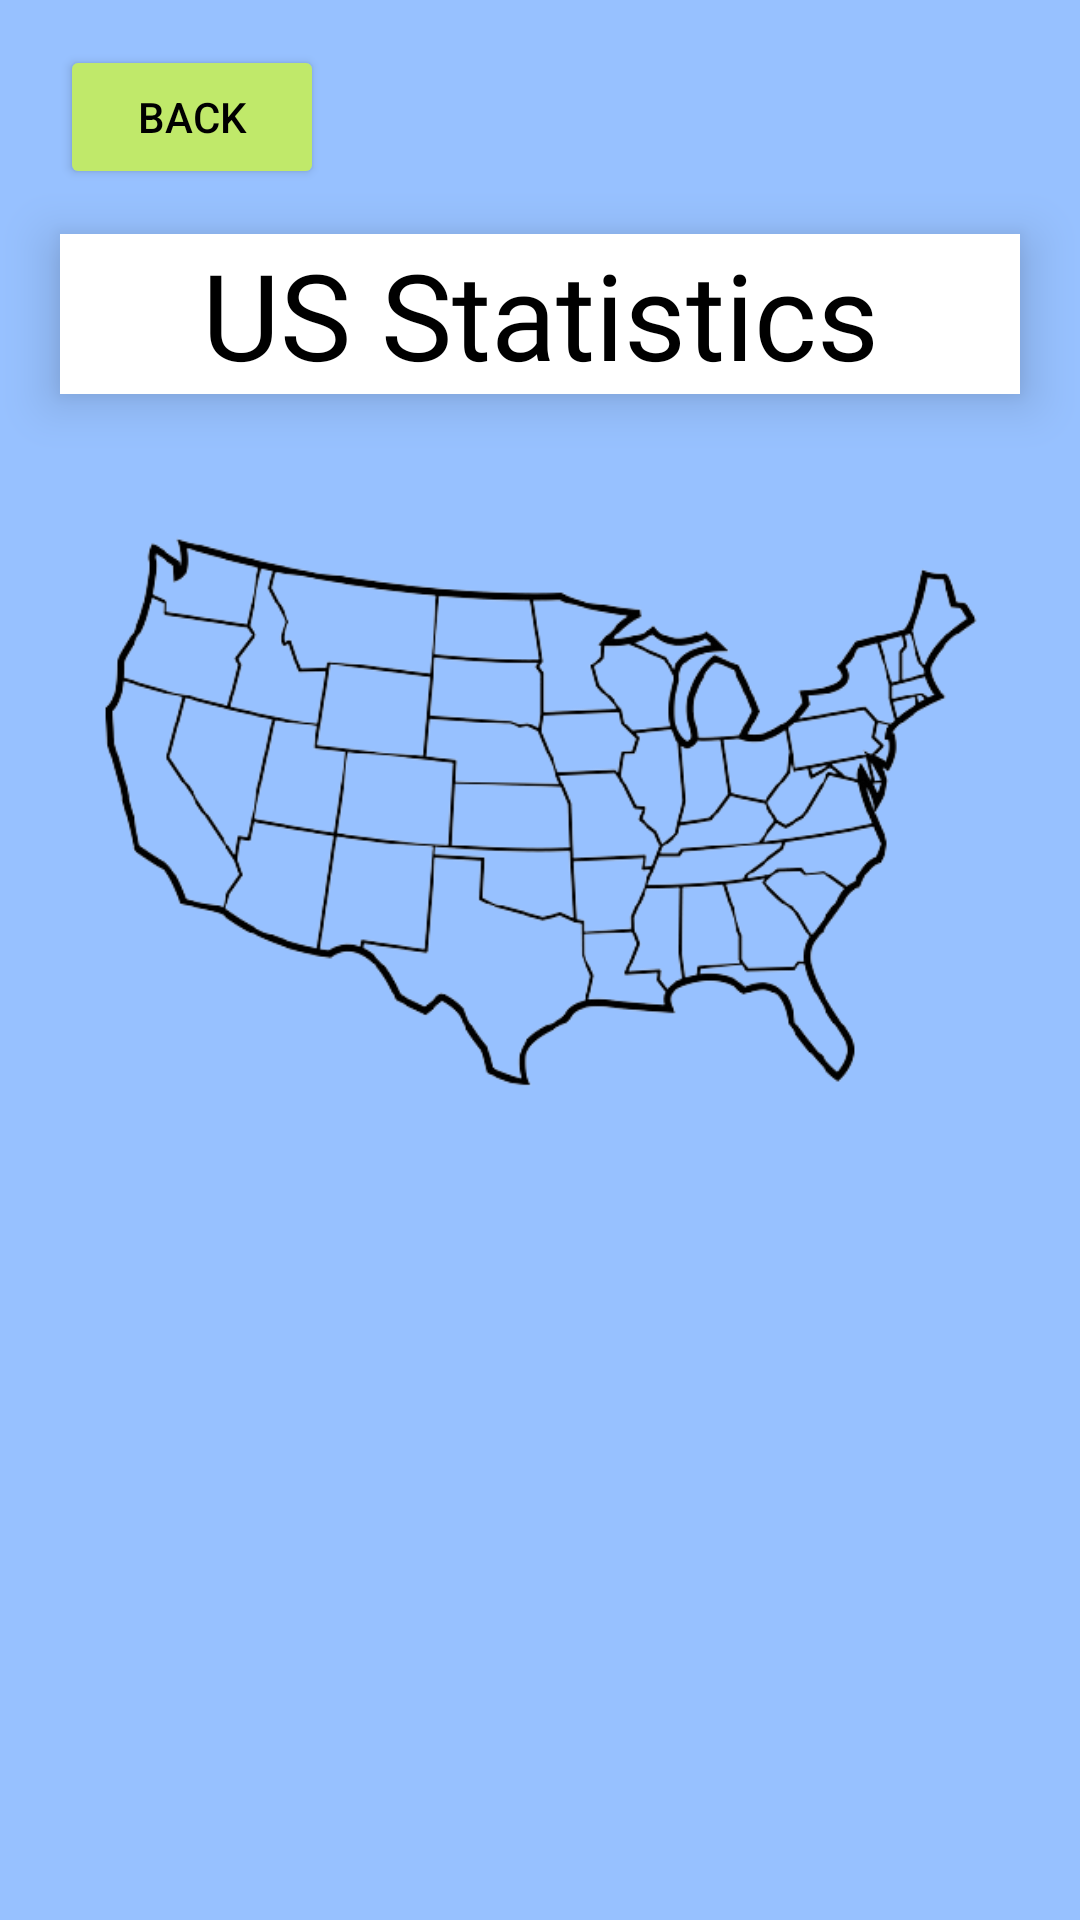

The Android layout XML behind this screen, and the referenced resources:
<!-- AndroidManifest.xml: application theme Theme.CovidApp -->
<!-- res/layout/activity_country_stats.xml -->
<?xml version="1.0" encoding="utf-8"?>
<LinearLayout xmlns:android="http://schemas.android.com/apk/res/android"
    xmlns:app="http://schemas.android.com/apk/res-auto"
    xmlns:tools="http://schemas.android.com/tools"
    android:layout_width="match_parent"
    android:layout_height="match_parent"
    android:background="#97C1FF"
    android:orientation="vertical"
    tools:context=".CountryStatsActivity">

    <Button
        android:id="@+id/btnCountryStatsBack"
        android:layout_width="wrap_content"
        android:layout_height="wrap_content"
        android:layout_marginStart="20dp"
        android:layout_marginTop="15dp"
        android:backgroundTint="#C0E96A"
        android:text="Back"
        android:textColor="#000000" />

    <TextView
        android:id="@+id/tvSpecificStateStatsTitle"
        android:layout_width="320dp"
        android:layout_height="wrap_content"
        android:layout_gravity="center_horizontal"
        android:layout_marginTop="15dp"
        android:background="#FFFFFF"
        android:elevation="10dp"
        android:fontFamily="@font/noto_sans_bold"
        android:text="US Statistics"
        android:textAlignment="center"
        android:textColor="#000000"
        android:textSize="40sp" />

    <ImageView
        android:id="@+id/ivCountryPicture"
        android:layout_width="320dp"
        android:layout_height="250dp"
        android:layout_gravity="center_horizontal"
        android:layout_marginTop="15dp"
        android:contentDescription="USA Picture"
        android:background="@drawable/us"
        tools:srcCompat="@tools:sample/avatars" />

    <androidx.recyclerview.widget.RecyclerView
        android:id="@+id/rvCountryStatisticsList"
        android:layout_width="320dp"
        android:layout_height="wrap_content"
        android:layout_gravity="center_horizontal"
        android:layout_marginTop="15dp" />

</LinearLayout>
<!-- resources referenced by this layout -->
<resources>
  <!-- drawable us: png bitmap (drawable-v24, 71246 bytes) -->
  <style name="Theme.CovidApp" parent="Theme.MaterialComponents.DayNight.DarkActionBar">
          
          <item name="colorPrimary">@color/purple_500</item>
          <item name="colorPrimaryVariant">@color/purple_700</item>
          <item name="colorOnPrimary">@color/white</item>
          
          <item name="colorSecondary">@color/teal_200</item>
          <item name="colorSecondaryVariant">@color/teal_700</item>
          <item name="colorOnSecondary">@color/black</item>
          
          <item name="android:statusBarColor" tools:targetApi="l">?attr/colorPrimaryVariant</item>
          
      </style>
  <!-- not gathered from this repository: default colours our renderer supplied (Android Studio template values) -->
  <color name="purple_500">#FF6200EE</color>
  <color name="purple_700">#FF3700B3</color>
  <color name="teal_200">#FF03DAC5</color>
  <color name="teal_700">#FF018786</color>
  <color name="black">#FF000000</color>
  <color name="white">#FFFFFFFF</color>
</resources>
